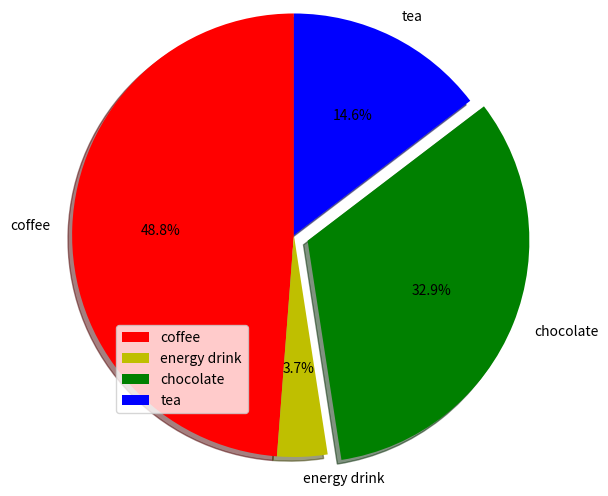

This figure's Python source:
import matplotlib.pyplot as plt


def graph():
    x = [1,2,3,4,5,6,7,8,9,10]
    y = [4,6,7,4,23,5,6,23,7,3]

    plt.plot(x, y)

    plt.xlabel('x - axis')
    plt.ylabel('y - axis')

    plt.title('a graph')

    plt.show()



def scatterPlot():

    x = [5,4,6,7,7,5,7]
    y = [400, 500, 378, 325, 340, 410, 330]

    plt.scatter(x, y, label = "stars", color = "red", marker = "*", s = 30)

    plt.xlabel('Hours Slept')
    plt.ylabel('Caffeine Consumed (mg)')

    plt.title('Hours Slept and Caffeine Consumed - Week 3')

    plt.show()



def pieChart():

    sources = ['coffee', 'energy drink', 'chocolate', 'tea']
    count   = [40, 3, 27, 12]

    colours = ['r', 'y', 'g', 'b']

    plt.pie(count, labels = sources, colors = colours, startangle = 90, shadow = True, explode = (0, 0, 0.1, 0), radius = 1.5, autopct = '%1.1f%%')

    plt.legend(loc = 'lower left')

    plt.savefig('pieChart.png')

    plt.show()

    



pieChart()
